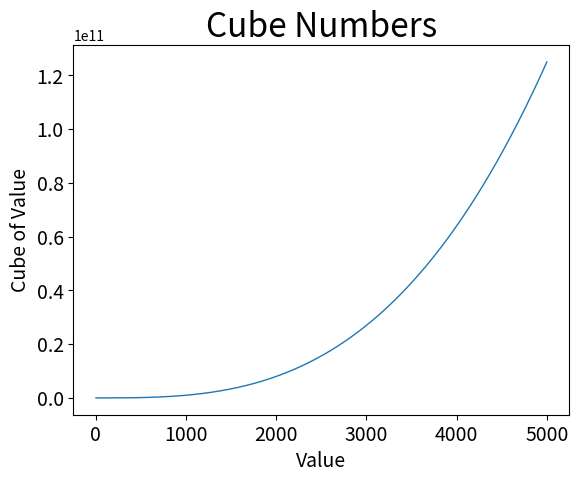

Here is the Python script that generated this plot:
# -*- coding: utf-8 -*-

import matplotlib.pyplot as plt

input_values = range(1, 5001)
cubes = [val**3 for val in input_values]
plt.plot(input_values, cubes, linewidth=1)

plt.title('Cube Numbers', fontsize=24)
plt.xlabel('Value', fontsize=14)
plt.ylabel('Cube of Value', fontsize=14)
plt.tick_params(axis='both', labelsize=14)

plt.show()
